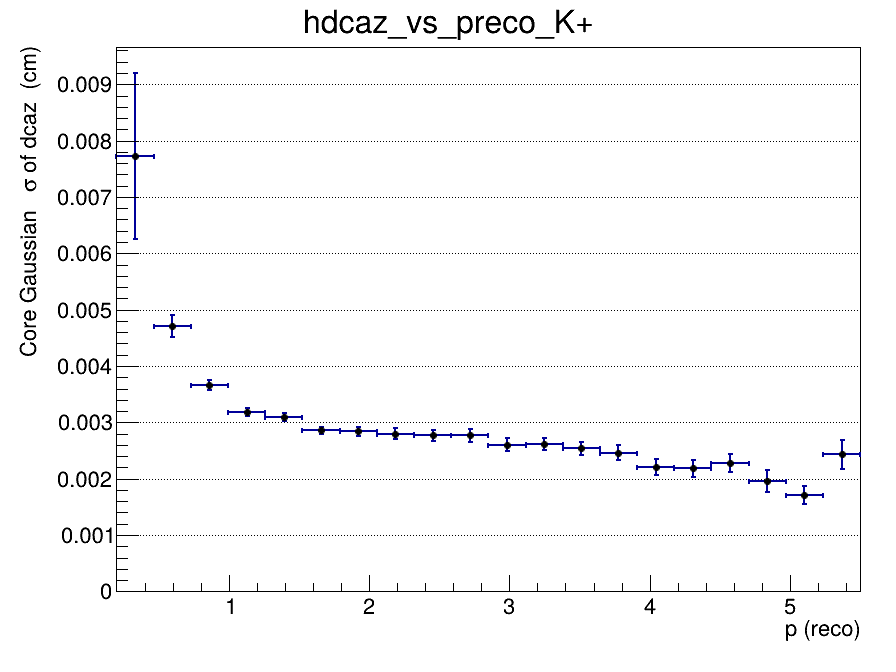

The data file committed next to this chart (first rows):
x_low, x_high, x_center, entries, mean, mean_error, sigma, sigma_error, chi2_ndf, iterations, fit_status
0.2, 0.465, 0.3325, 1863, 0.0005804, 0.000544, 0.00773, 0.001471, 0.741, 2, 0
0.465, 0.73, 0.5975, 6111, -6.68947035341e-05, 0.0001063, 0.004707, 0.0001918, 0.8005, 2, 0
0.73, 0.995, 0.8625, 6810, 2.75980491713e-05, 6.42724252809e-05, 0.003667, 8.99919802334e-05, 1.014, 2, 0
0.995, 1.26, 1.128, 5533, 6.29736139063e-05, 5.5992401133e-05, 0.003177, 6.88631305384e-05, 1.293, 2, 0
1.26, 1.525, 1.393, 4344, -3.19790132992e-05, 6.01586996142e-05, 0.003087, 7.10599022495e-05, 0.8606, 2, 0
1.525, 1.79, 1.658, 3218, 2.17511723924e-05, 6.17293781486e-05, 0.002855, 6.84272510305e-05, 0.7697, 2, 0
1.79, 2.055, 1.923, 2398, -0.0001119, 7.1279571666e-05, 0.002842, 8.22266428295e-05, 1.074, 2, 0
2.055, 2.32, 2.188, 1809, 0.0001274, 8.0148716488e-05, 0.0028, 9.46668781974e-05, 0.8918, 2, 0
2.32, 2.585, 2.453, 1461, -0.0001205, 8.90804189837e-05, 0.002769, 9.29902336394e-05, 0.9347, 2, 0
2.585, 2.85, 2.718, 1044, -0.0001942, 0.0001044, 0.002766, 0.0001178, 0.9096, 2, 0
2.85, 3.115, 2.983, 880, 4.96645194511e-05, 0.000104, 0.002604, 0.0001117, 0.9663, 2, 0
3.115, 3.38, 3.248, 724, 3.31899949503e-05, 0.000115, 0.002609, 0.0001077, 0.7971, 2, 0
3.38, 3.645, 3.513, 600, -0.0001137, 0.0001237, 0.002537, 0.0001163, 1.321, 2, 0
3.645, 3.91, 3.778, 474, 5.30812635427e-06, 0.0001426, 0.002464, 0.0001326, 1.335, 2, 0
3.91, 4.175, 4.043, 434, -0.0002804, 0.0001298, 0.002201, 0.0001421, 1.782, 10, 0
4.175, 4.44, 4.308, 320, 0.0001431, 0.0001495, 0.002186, 0.0001489, 0.9276, 4, 0
4.44, 4.705, 4.573, 304, 0.0001887, 0.0001682, 0.002274, 0.0001575, 1.329, 10, 0
4.705, 4.97, 4.838, 233, -1.96486317002e-05, 0.0001641, 0.001959, 0.000189, 1.203, 6, 0
4.97, 5.235, 5.103, 230, 6.12010048744e-05, 0.0001467, 0.001708, 0.0001564, 0.9888, 10, 0
5.235, 5.5, 5.368, 169, 9.68504277364e-05, 0.0002422, 0.00243, 0.0002549, 0.8966, 3, 0
